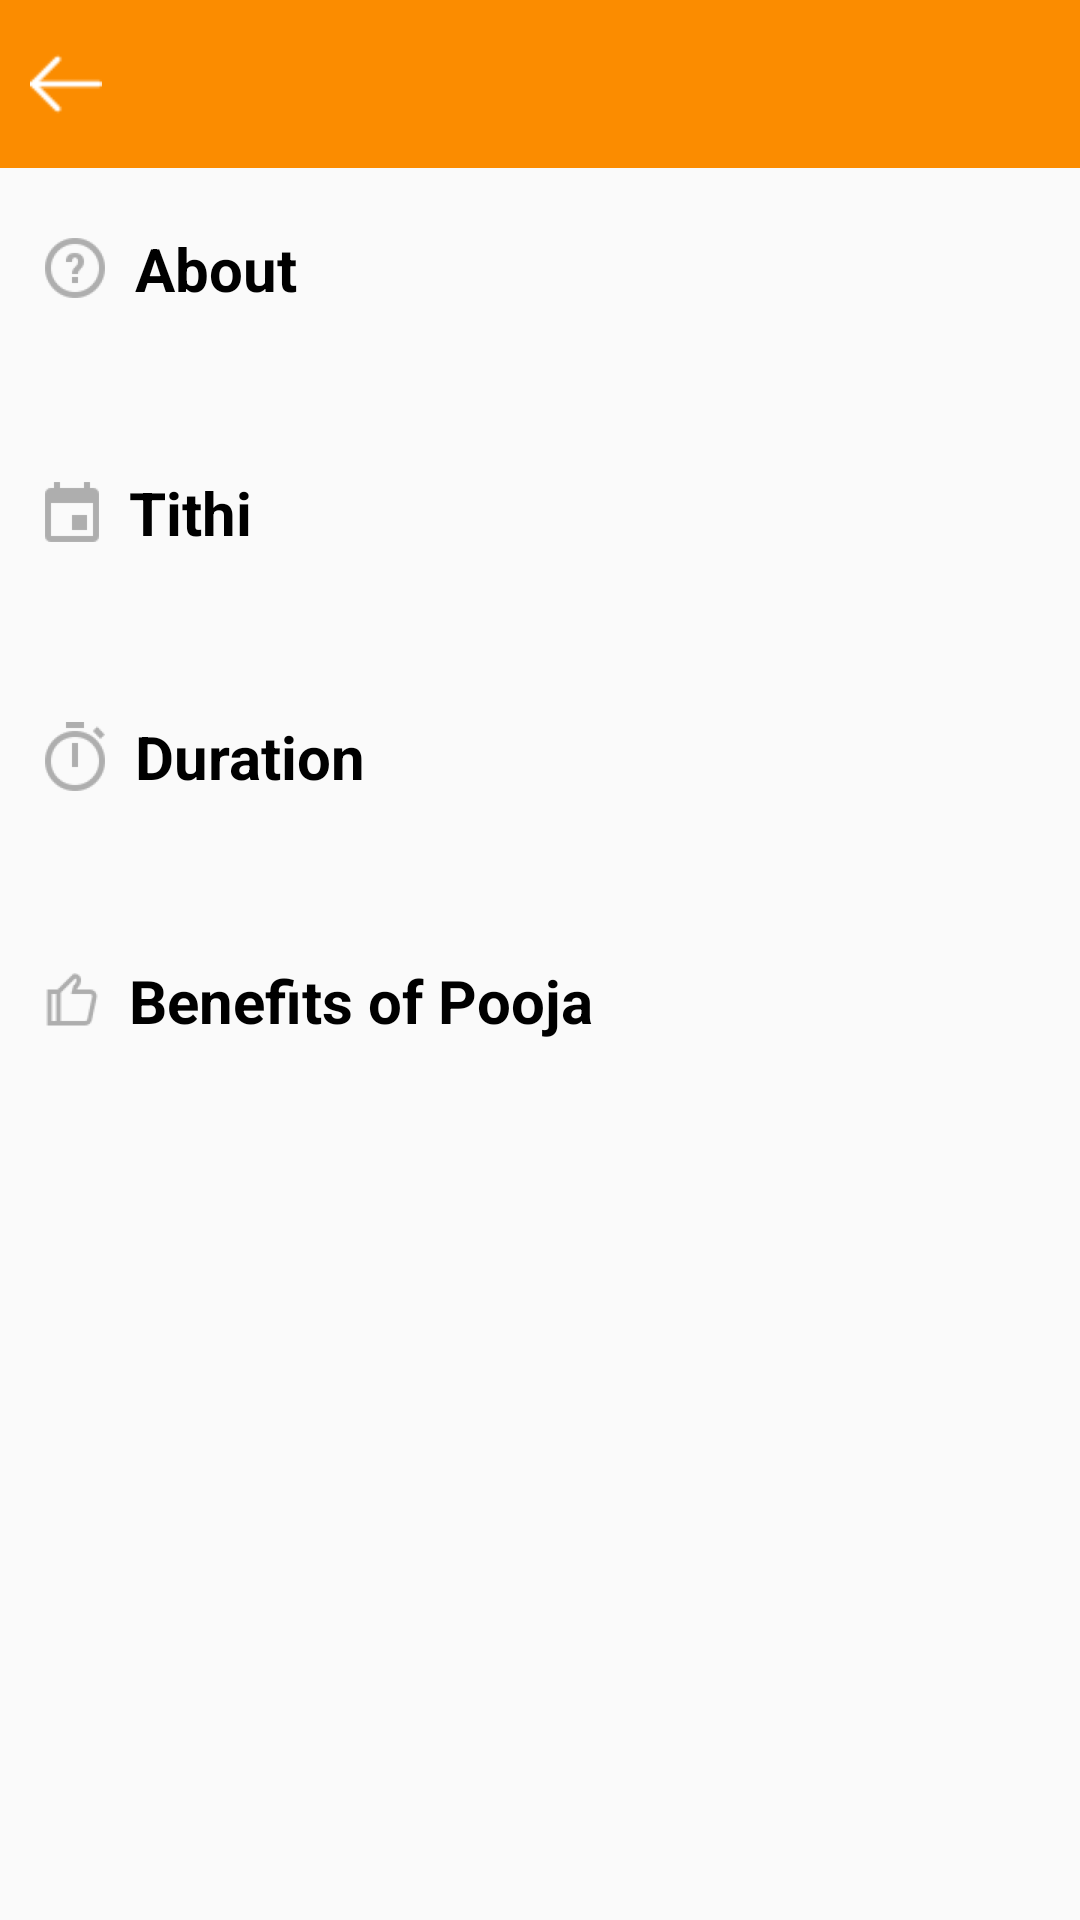

Reconstruct the res/layout file that produces this screen, plus the resources it refers to.
<!-- AndroidManifest.xml: application theme AppTheme -->
<!-- res/layout/activity_pooja__detail.xml -->
<?xml version="1.0" encoding="utf-8"?>
<LinearLayout xmlns:android="http://schemas.android.com/apk/res/android"
    xmlns:tools="http://schemas.android.com/tools"
    android:layout_width="match_parent"
    android:layout_height="match_parent"
    android:orientation="vertical"
    tools:context="com.google.poojanam.Pooja_Detail">

    <LinearLayout
        android:id="@+id/lin_poojas_back"
        android:layout_width="match_parent"
        android:layout_height="?attr/actionBarSize"
        android:orientation="horizontal"
        android:paddingLeft="10dp"
        android:paddingRight="10dp"
        android:paddingTop="10dp"
        android:paddingBottom="10dp"
        android:background="@color/colorPrimary">

        <ImageView
            android:id="@+id/imgPoojaDetailBack"
            android:layout_width="24dp"
            android:layout_height="24dp"
            android:src="@drawable/arrow1"
            android:layout_gravity="center"/>

        <TextView
            android:id="@+id/txtTitlePoojaDetail"
            android:layout_width="wrap_content"
            android:layout_height="wrap_content"
            android:textSize="20dp"
            android:text=""
            android:textColor="@color/colorWhite"
            android:layout_gravity="center"
            android:paddingLeft="15dp"/>

    </LinearLayout>

    <ScrollView
        android:layout_width="match_parent"
        android:layout_height="wrap_content">

    <LinearLayout
        android:layout_width="match_parent"
        android:layout_height="wrap_content"
        android:orientation="vertical"
        android:paddingBottom="20dp"
        android:paddingTop="20dp"
        android:paddingLeft="15dp"
        android:paddingRight="15dp">

                <LinearLayout
            android:layout_width="match_parent"
            android:layout_height="wrap_content"
            android:gravity="center"
            android:orientation="horizontal">

            <ImageView
                android:layout_width="wrap_content"
                android:layout_height="wrap_content"
                android:src="@drawable/help"/>

            <TextView
                android:id="@+id/txt_Title_detail_about"
                android:layout_width="match_parent"
                android:layout_height="wrap_content"
                android:text="@string/str_pooja_detail_about_title"
                android:layout_marginLeft="10dp"
                android:textSize="20dp"
                android:textColor="@color/colorBlack"
                android:textStyle="bold"/>

        </LinearLayout>

        <TextView
            android:id="@+id/txtPoojaDetailAbout"
            android:layout_width="match_parent"
            android:layout_height="wrap_content"
            android:layout_marginTop="10dp"
            android:textSize="18dp"
            android:textColor="@color/colorBlack"
            android:lineSpacingExtra="5dp"/>

        <LinearLayout
            android:layout_width="match_parent"
            android:layout_height="wrap_content"
            android:gravity="center"
            android:layout_marginTop="20dp"
            android:orientation="horizontal">

            <ImageView
                android:id="@+id/imgcalender"
                android:layout_width="wrap_content"
                android:layout_height="wrap_content"
                android:src="@drawable/calendar"/>

            <TextView
                android:id="@+id/txt_Title_detail_tithi"
                android:layout_width="match_parent"
                android:layout_height="wrap_content"
                android:text="@string/str_pooja_detail_tithi_title"
                android:layout_marginLeft="10dp"
                android:textSize="20dp"
                android:textColor="@color/colorBlack"
                android:textStyle="bold"/>

        </LinearLayout>

        <TextView
            android:id="@+id/txtPoojaDetailTithi"
            android:layout_width="match_parent"
            android:layout_height="wrap_content"
            android:layout_marginTop="10dp"
            android:textSize="18dp"
            android:textColor="@color/colorBlack"
            android:lineSpacingExtra="5dp"/>

        <LinearLayout
            android:layout_width="match_parent"
            android:layout_height="wrap_content"
            android:gravity="center"
            android:layout_marginTop="20dp"
            android:orientation="horizontal">

            <ImageView
                android:layout_width="wrap_content"
                android:layout_height="wrap_content"
                android:src="@drawable/time"/>

            <TextView
                android:id="@+id/txt_Title_detail_duration"
                android:layout_width="match_parent"
                android:layout_height="wrap_content"
                android:text="@string/str_pooja_detail_duration_title"
                android:layout_marginLeft="10dp"
                android:textSize="20dp"
                android:textColor="@color/colorBlack"
                android:textStyle="bold"/>

        </LinearLayout>

        <TextView
            android:id="@+id/txtPoojaDetailDuration"
            android:layout_width="match_parent"
            android:layout_height="wrap_content"
            android:layout_marginTop="10dp"
            android:textSize="18dp"
            android:textColor="@color/colorBlack"
            android:lineSpacingExtra="5dp"/>

        <LinearLayout
            android:layout_width="match_parent"
            android:layout_height="wrap_content"
            android:gravity="center"
            android:layout_marginTop="20dp"
            android:orientation="horizontal">

            <ImageView
                android:layout_width="wrap_content"
                android:layout_height="wrap_content"
                android:src="@drawable/thumb_up"/>

            <TextView
                android:id="@+id/txt_Title_detail_benifits"
                android:layout_width="match_parent"
                android:layout_height="wrap_content"
                android:text="@string/str_pooja_detail_benefits_title"
                android:layout_marginLeft="10dp"
                android:textSize="20dp"
                android:textColor="@color/colorBlack"
                android:textStyle="bold"/>

        </LinearLayout>

        <TextView
            android:id="@+id/txtPoojaDetailBenefits"
            android:layout_width="match_parent"
            android:layout_height="wrap_content"
            android:layout_marginTop="10dp"
            android:textSize="18dp"
            android:textColor="@color/colorBlack"
            android:lineSpacingExtra="5dp"/>


    </LinearLayout>

    </ScrollView>

</LinearLayout>
<!-- resources referenced by this layout -->
<resources>
  <color name="colorBlack">#000000</color>
  <color name="colorPrimary">#fb8c00</color>
  <color name="colorWhite">#ffffff</color>
  <!-- drawable arrow1: png bitmap (drawable, 431 bytes) -->
  <!-- drawable calendar: png bitmap (drawable-hdpi, 464 bytes) -->
  <!-- drawable help: png bitmap (drawable-hdpi, 945 bytes) -->
  <!-- drawable thumb_up: png bitmap (drawable-hdpi, 599 bytes) -->
  <!-- drawable time: png bitmap (drawable-hdpi, 982 bytes) -->
  <string name="str_pooja_detail_about_title" translatable="false">About</string>
  <string name="str_pooja_detail_benefits_title" translatable="false">Benefits of Pooja</string>
  <string name="str_pooja_detail_duration_title" translatable="false">Duration</string>
  <string name="str_pooja_detail_tithi_title" translatable="false">Tithi</string>
  <style name="AppTheme" parent="Theme.AppCompat.Light.DarkActionBar">
          
          <item name="colorPrimary">@color/colorPrimary</item>
          <item name="colorPrimaryDark">@color/colorPrimaryDark</item>
          <item name="colorAccent">@color/colorAccent</item>
      </style>
  <color name="colorPrimaryDark">#303F9F</color>
  <color name="colorAccent">#fb8c00</color>
</resources>
